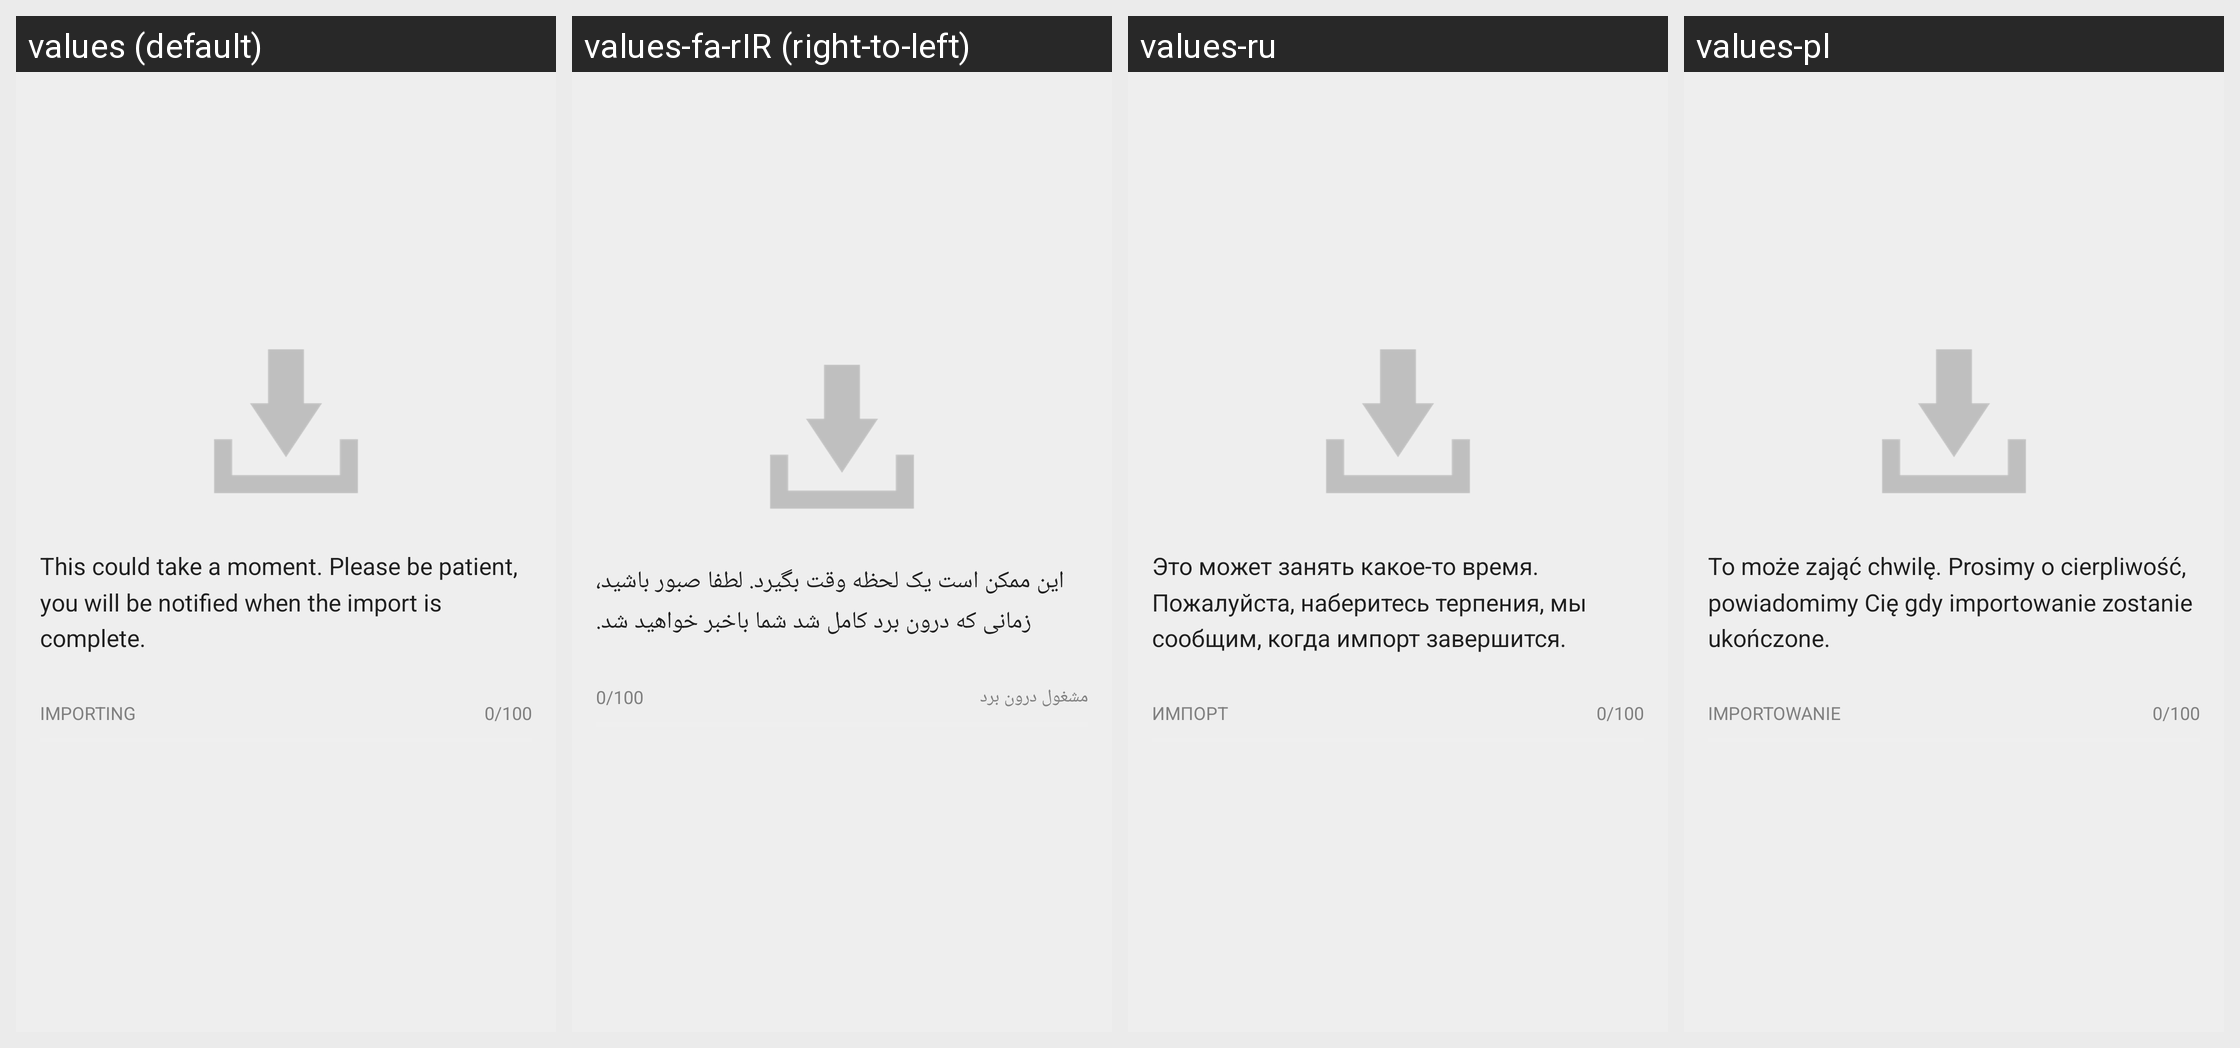

The Android screen above is rendered under several locales of the same app. Produce the string resources it draws, with the default and per-locale values.
Android screen res/layout/database_migration_activity.xml rendered under 4 locales, left to right: values (default), values-fa-rIR (right-to-left), values-ru, values-pl. Device: Nexus 5 (rendered at 1080×1920; each locale shown at half size, 540×960, under a caption strip naming it); theme Silence.LightTheme.
Other locales in the repository, not shown: values-af, values-ar, values-bg, values-bo, values-br, values-ca, values-cs, values-da, values-de, values-el, values-eo, values-es, values-eu, values-fi, values-fr, values-hr, values-hu, values-in, values-it, values-iw, values-ja, values-kn, values-ko, values-lt, values-my, values-nb, values-nl, values-oc, values-pt, values-pt-rBR, values-ro, values-sk, values-sl, values-sn, values-sr, values-sv, values-tr, values-uk, values-vi, values-zh-rCN, values-zh-rTW.
Strings drawn on this screen, with the default value and each locale's value (text and hints the layout hard-codes, and strings that could not be matched under every locale, appear in the picture but are not listed):

database_migration_activity__this_could_take_a_moment_please_be_patient
  values: This could take a moment. Please be patient, you will be notified when the import is complete.
  values-fa-rIR: این ممکن است یک لحظه وقت بگیرد. لطفا صبور باشید، زمانی که درون برد کامل شد شما باخبر خواهید شد.
  values-ru: Это может занять какое-то время. Пожалуйста, наберитесь терпения, мы сообщим, когда импорт завершится.
  values-pl: To może zająć chwilę. Prosimy o cierpliwość, powiadomimy Cię gdy importowanie zostanie ukończone.

database_migration_activity__progress_default
  values: 0/100
  values-fa-rIR: 0/100  [not translated; the default value is used]
  values-ru: 0/100  [not translated; the default value is used]
  values-pl: 0/100  [not translated; the default value is used]

database_migration_activity__importing
  values: IMPORTING
  values-fa-rIR: مشغول درون برد
  values-ru: ИМПОРТ
  values-pl: IMPORTOWANIE
